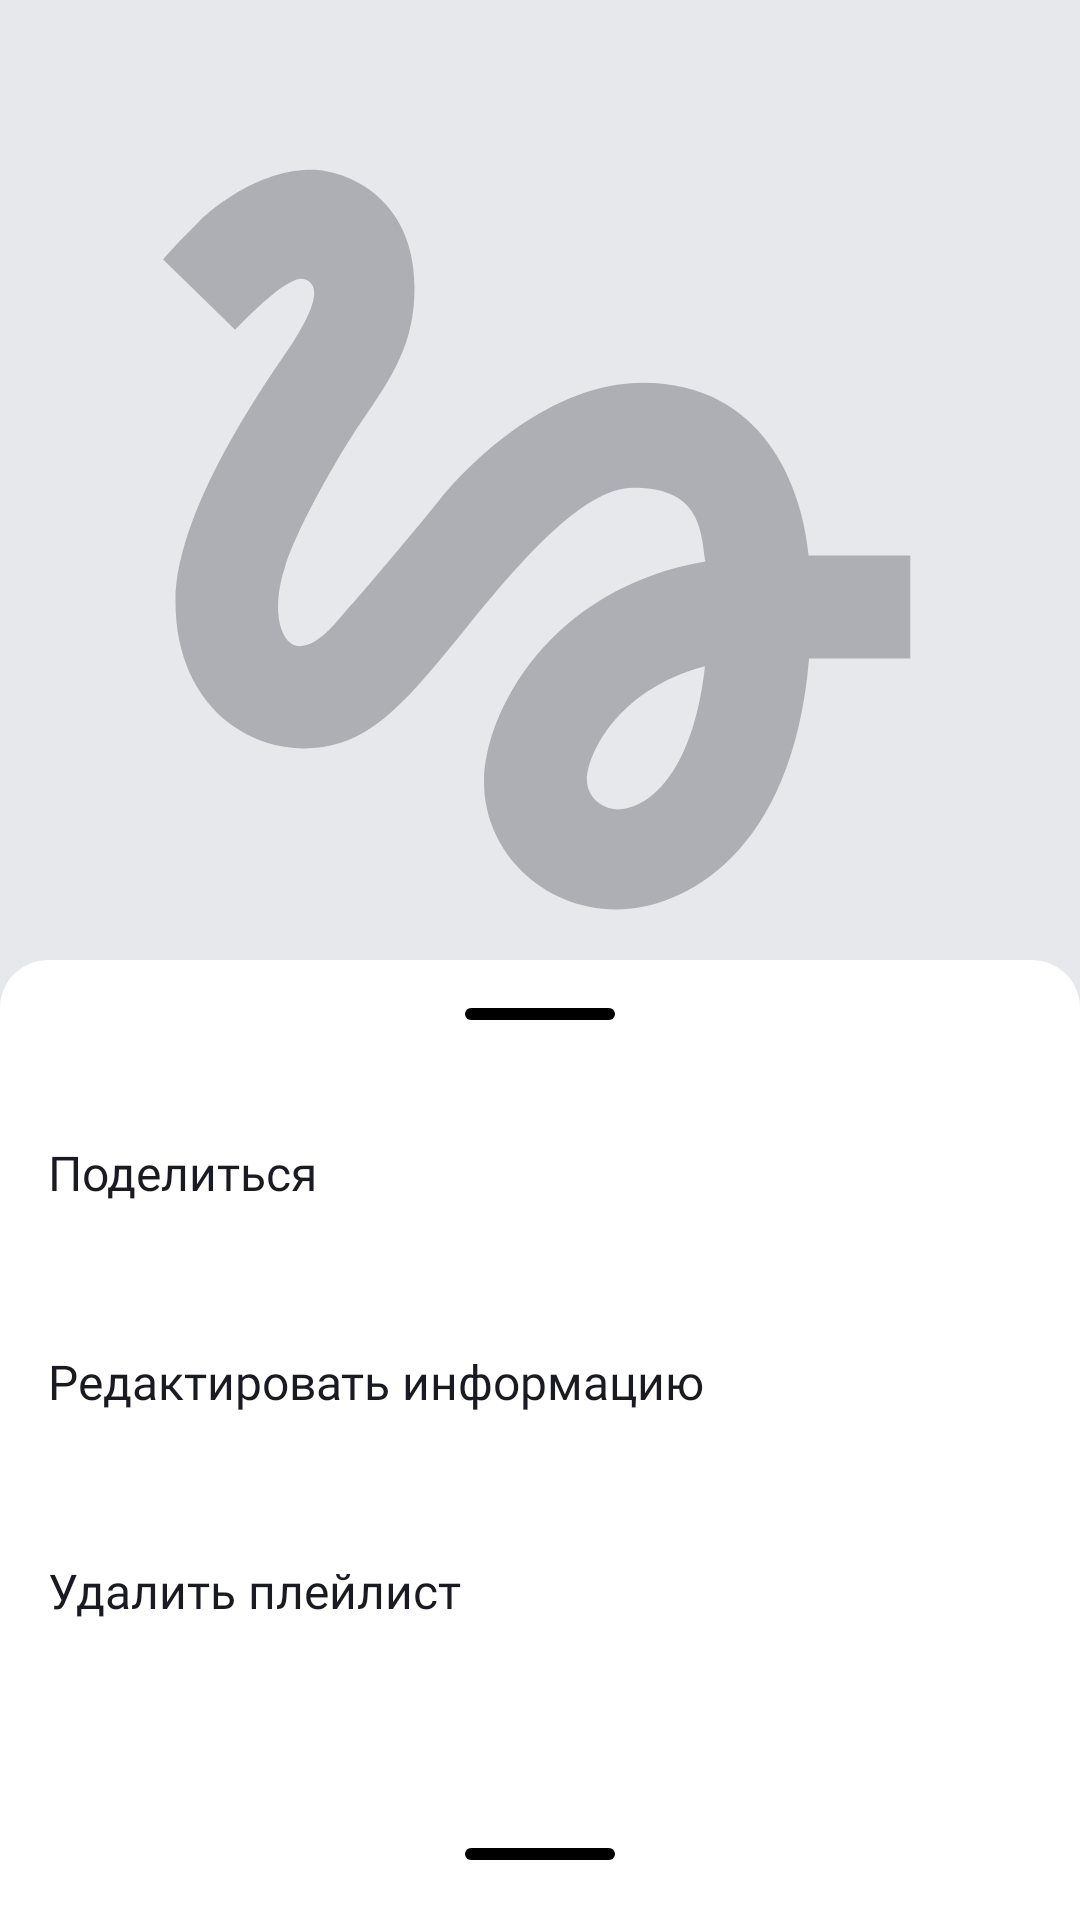

Produce the Android XML layout that renders to this screen, including the resource entries it uses.
<!-- AndroidManifest.xml: application theme Base.Theme.PlaylistMaker -->
<!-- res/layout/fragment_playlist.xml -->
<?xml version="1.0" encoding="utf-8"?>
<androidx.coordinatorlayout.widget.CoordinatorLayout xmlns:android="http://schemas.android.com/apk/res/android"
    xmlns:app="http://schemas.android.com/apk/res-auto"
    xmlns:tools="http://schemas.android.com/tools"
    android:layout_width="match_parent"
    android:layout_height="match_parent"
    android:orientation="vertical">

<androidx.constraintlayout.widget.ConstraintLayout
    android:layout_width="match_parent"
    android:layout_height="match_parent"
    android:background="@color/light_grey"
    >
    <ImageButton
        android:id="@+id/arrowBack"
        android:layout_width="0dp"
        android:layout_height="@dimen/text_block_height"
        android:background="@null"
        android:contentDescription="@string/back"
        app:layout_constraintDimensionRatio="w,1:1"
        app:layout_constraintStart_toStartOf="parent"
        app:layout_constraintTop_toTopOf="parent"
        app:srcCompat="@drawable/arrow_back_icon_black" />
    <View
        android:id="@+id/emptyView"
        android:layout_width="@dimen/text_block_height"
        android:layout_height="@dimen/text_block_height"
        app:layout_constraintEnd_toEndOf="parent"
        app:layout_constraintTop_toTopOf="parent"
        />

        <ImageView
            android:id="@+id/playlistCover"
            android:layout_width="0dp"
            android:layout_height="0dp"
            android:layout_marginBottom="@dimen/big_margin_vertical"
            android:src="@drawable/cover_placeholder"
            android:scaleType="centerCrop"
            app:flow_horizontalAlign="center"
            app:layout_constraintTop_toBottomOf="@id/arrowBack"
            app:layout_constraintStart_toEndOf="@id/arrowBack"
            app:layout_constraintEnd_toStartOf="@id/emptyView"
            app:layout_constraintDimensionRatio="H,1:1"/>

    <TextView
        android:id="@+id/playlistName"
        style="@style/text_bold_24_black"
        android:layout_width="wrap_content"
        android:layout_height="wrap_content"
        android:layout_marginTop="@dimen/default_margin_horizontal"
        android:layout_marginHorizontal="@dimen/default_margin_horizontal"
        app:layout_constraintStart_toStartOf="parent"
        app:layout_constraintTop_toBottomOf="@+id/playlistCover"
        tools:text="Best Songs 2024"
        />
    <TextView
        android:id="@+id/playlistDescription"
        style="@style/text_regular_18_black"
        android:layout_width="wrap_content"
        android:layout_height="wrap_content"
        android:layout_marginTop="@dimen/small_margin_vertical"
        android:layout_marginHorizontal="@dimen/default_margin_horizontal"
        app:layout_constraintStart_toStartOf="parent"
        app:layout_constraintTop_toBottomOf="@+id/playlistName"
        tools:text="2024"
        />
    <LinearLayout
        android:layout_width="match_parent"
        android:layout_height="wrap_content"
        app:layout_constraintStart_toStartOf="parent"
        app:layout_constraintTop_toBottomOf="@+id/playlistDescription"
        android:layout_marginTop="@dimen/small_margin_vertical"
        android:gravity="start|center_vertical"
        android:id="@+id/ln1">
        <TextView
            android:id="@+id/playlistDuration"
            style="@style/text_regular_18_black"
            android:layout_width="wrap_content"
            android:layout_height="wrap_content"
            android:layout_marginStart="@dimen/default_margin_horizontal"
            app:layout_constraintStart_toStartOf="parent"
            app:layout_constraintTop_toBottomOf="@+id/playlistName"
            tools:text="300 минут"
            />
        <ImageView
            android:layout_width="wrap_content"
            android:layout_height="wrap_content"
            android:src="@drawable/ellipse_black"
            android:layout_marginHorizontal="@dimen/small_margin_vertical"
            />
        <TextView
            android:id="@+id/playlistTrackCount"
            style="@style/text_regular_18_black"
            android:layout_width="wrap_content"
            android:layout_height="wrap_content"
            app:layout_constraintStart_toStartOf="parent"
            app:layout_constraintTop_toBottomOf="@+id/playlistName"
            tools:text="100 треков"
            />
    </LinearLayout>
    <LinearLayout
        android:layout_width="match_parent"
        android:layout_height="wrap_content"
        app:layout_constraintStart_toStartOf="parent"
        app:layout_constraintTop_toBottomOf="@+id/ln1"
        android:layout_marginTop="@dimen/small_margin_vertical"
        android:gravity="start|center_vertical"
        >
        <ImageView
            android:id="@+id/shareIcon"
            android:layout_width="wrap_content"
            android:layout_height="wrap_content"
            android:src="@drawable/share_icon_black"
            android:layout_marginHorizontal="@dimen/default_margin_horizontal"
            />
        <ImageView
            android:id="@+id/menuIcon"
            android:layout_width="wrap_content"
            android:layout_height="wrap_content"
            android:src="@drawable/three_dots_vertical_black"
            android:layout_marginHorizontal="@dimen/small_margin_vertical"
            />
    </LinearLayout>
    <View android:id="@+id/overlay"
        android:layout_width="match_parent"
        android:layout_height="match_parent"
        android:background="@color/overlay"
        android:visibility="gone"/>
</androidx.constraintlayout.widget.ConstraintLayout>
    <LinearLayout
        android:id="@+id/bottomSheetEditPlaylist"
        android:layout_width="match_parent"
        android:layout_height="@dimen/bottom_sheet_320dp"
        android:background="@drawable/bottom_sheet_layout"
        android:orientation="vertical"
        android:paddingHorizontal="@dimen/medium_padding"
        android:visibility="visible"
        app:behavior_hideable="true"
        app:behavior_peekHeight="400dp"
        app:layout_behavior="com.google.android.material.bottomsheet.BottomSheetBehavior"
        app:layout_constraintBottom_toBottomOf="parent"
        >
        <ImageView
            android:id="@+id/rect2"
            android:layout_width="match_parent"
            android:layout_height="wrap_content"
            android:layout_marginVertical="@dimen/default_margin_vertical"
            android:src="@drawable/rectangle_1457" />
        <androidx.recyclerview.widget.RecyclerView
            android:id="@+id/currentPlaylist"
            android:layout_width="match_parent"
            android:layout_height="wrap_content"
            app:layoutManager="androidx.recyclerview.widget.LinearLayoutManager"/>
        <TextView
            android:id="@+id/sharePlaylist"
            android:layout_width="match_parent"
            android:layout_height="wrap_content"
            style="@style/text_regular_16"
            android:layout_marginVertical="@dimen/default_margin_vertical"
            android:padding="@dimen/medium_padding"
            android:text="@string/share"/>
        <TextView
            android:id="@+id/editPlaylist"
            android:layout_width="match_parent"
            android:layout_height="wrap_content"
            style="@style/text_regular_16"
            android:layout_marginVertical="@dimen/default_margin_vertical"
            android:padding="@dimen/medium_padding"
            android:text="@string/edit_playlist"/>
        <TextView
            android:id="@+id/deletePlaylist"
            android:layout_width="match_parent"
            android:layout_height="wrap_content"
            style="@style/text_regular_16"
            android:layout_marginVertical="@dimen/default_margin_vertical"
            android:padding="@dimen/medium_padding"
            android:text="@string/delete_playlist"/>

    </LinearLayout>

    <LinearLayout
        android:id="@+id/bottomSheetTracks"
        android:layout_width="match_parent"
        android:layout_height="match_parent"
        android:background="@drawable/bottom_sheet_layout"
        android:orientation="vertical"
        android:paddingHorizontal="@dimen/medium_padding"
        android:visibility="visible"
        app:behavior_hideable="false"
        app:behavior_peekHeight="@dimen/peekHeight_40"
        app:layout_behavior="com.google.android.material.bottomsheet.BottomSheetBehavior"
        app:layout_constraintBottom_toBottomOf="parent"
        >

        <ImageView
            android:id="@+id/rect"
            android:layout_width="match_parent"
            android:layout_height="wrap_content"
            android:layout_marginVertical="@dimen/default_margin_vertical"
            android:src="@drawable/rectangle_1457" />

        <androidx.recyclerview.widget.RecyclerView
            android:id="@+id/PlaylistTrackListView"
            android:layout_width="match_parent"
            android:layout_height="match_parent"
            app:layoutManager="androidx.recyclerview.widget.LinearLayoutManager" />
    </LinearLayout>
</androidx.coordinatorlayout.widget.CoordinatorLayout>
<!-- resources referenced by this layout -->
<resources>
  <color name="light_grey">#E6E8EB</color>
  <color name="overlay">#99000000</color>
  <dimen name="big_margin_vertical">24dp</dimen>
  <dimen name="bottom_sheet_320dp">320dp</dimen>
  <dimen name="default_margin_horizontal">16dp</dimen>
  <dimen name="default_margin_vertical">16dp</dimen>
  <dimen name="medium_padding">8dp</dimen>
  <dimen name="peekHeight_40">40dp</dimen>
  <dimen name="small_margin_vertical">4dp</dimen>
  <dimen name="text_block_height">52dp</dimen>
  <!-- drawable bottom_sheet_layout (drawable) -->
  <shape xmlns:android="http://schemas.android.com/apk/res/android"
      android:shape="rectangle">
      <corners
          android:topLeftRadius="16dp"
          android:topRightRadius="16dp"
          android:bottomLeftRadius="0dp"
          android:bottomRightRadius="0dp" />
      <solid android:color="?attr/colorPrimary"/>
  </shape>
  <!-- drawable rectangle_1457 (drawable) -->
  <vector xmlns:android="http://schemas.android.com/apk/res/android"
      android:width="50dp"
      android:height="4dp"
      android:viewportWidth="50"
      android:viewportHeight="4">
    <path
        android:pathData="M2,0L48,0A2,2 0,0 1,50 2L50,2A2,2 0,0 1,48 4L2,4A2,2 0,0 1,0 2L0,2A2,2 0,0 1,2 0z"
        android:fillColor="?attr/colorTertiary"/>
  </vector>
  <string name="back">Назад</string>
  <string name="delete_playlist">Удалить плейлист</string>
  <string name="edit_playlist">Редактировать информацию</string>
  <string name="share">Поделиться</string>
  <style name="text_bold_24_black">
          <item name="android:textSize">@dimen/text_big_24</item>
          <item name="android:textColor">@color/black</item>
          <item name="android:fontFamily">@font/ys_display_bold</item>
      </style>
  <style name="text_regular_16">
          <item name="android:textSize">@dimen/text_main_16</item>
          <item name="android:textColor">?attr/textAppearanceBody1</item>
          <item name="android:fontFamily">@font/ys_display_regular</item>
      </style>
  <style name="text_regular_18_black">
          <item name="android:textSize">@dimen/text_main_18</item>
          <item name="android:textColor">@color/black</item>
          <item name="android:fontFamily">@font/ys_display_regular</item>
      </style>
  <style name="Base.Theme.PlaylistMaker" parent="Theme.Material3.DayNight.NoActionBar">
          
          <item name="colorPrimary">@color/white</item>
          <item name="colorSecondary">@color/light_grey</item>
          <item name="colorTertiary">@color/black</item>
          <item name="android:statusBarColor">@color/black</item>
          <item name="textAppearanceBody1">@color/dark</item>
          <item name="textAppearanceBody2">@color/grey</item>
          <item name="textAppearanceListItemSmall">@color/grey</item>
          <item name="textAppearanceButton">@color/white</item>
          <item name="tickColorInactive">@color/grey</item>
          <item name="colorAccent">@color/blue</item>
      </style>
  <color name="grey">#AEAFB4</color>
  <dimen name="text_big_24">24sp</dimen>
  <color name="black">#000000</color>
  <dimen name="text_main_16">16sp</dimen>
  <dimen name="text_main_18">18sp</dimen>
  <color name="white">#FFFFFFFF</color>
  <color name="dark">#1A1B22</color>
  <color name="blue">#3772E7</color>
</resources>
